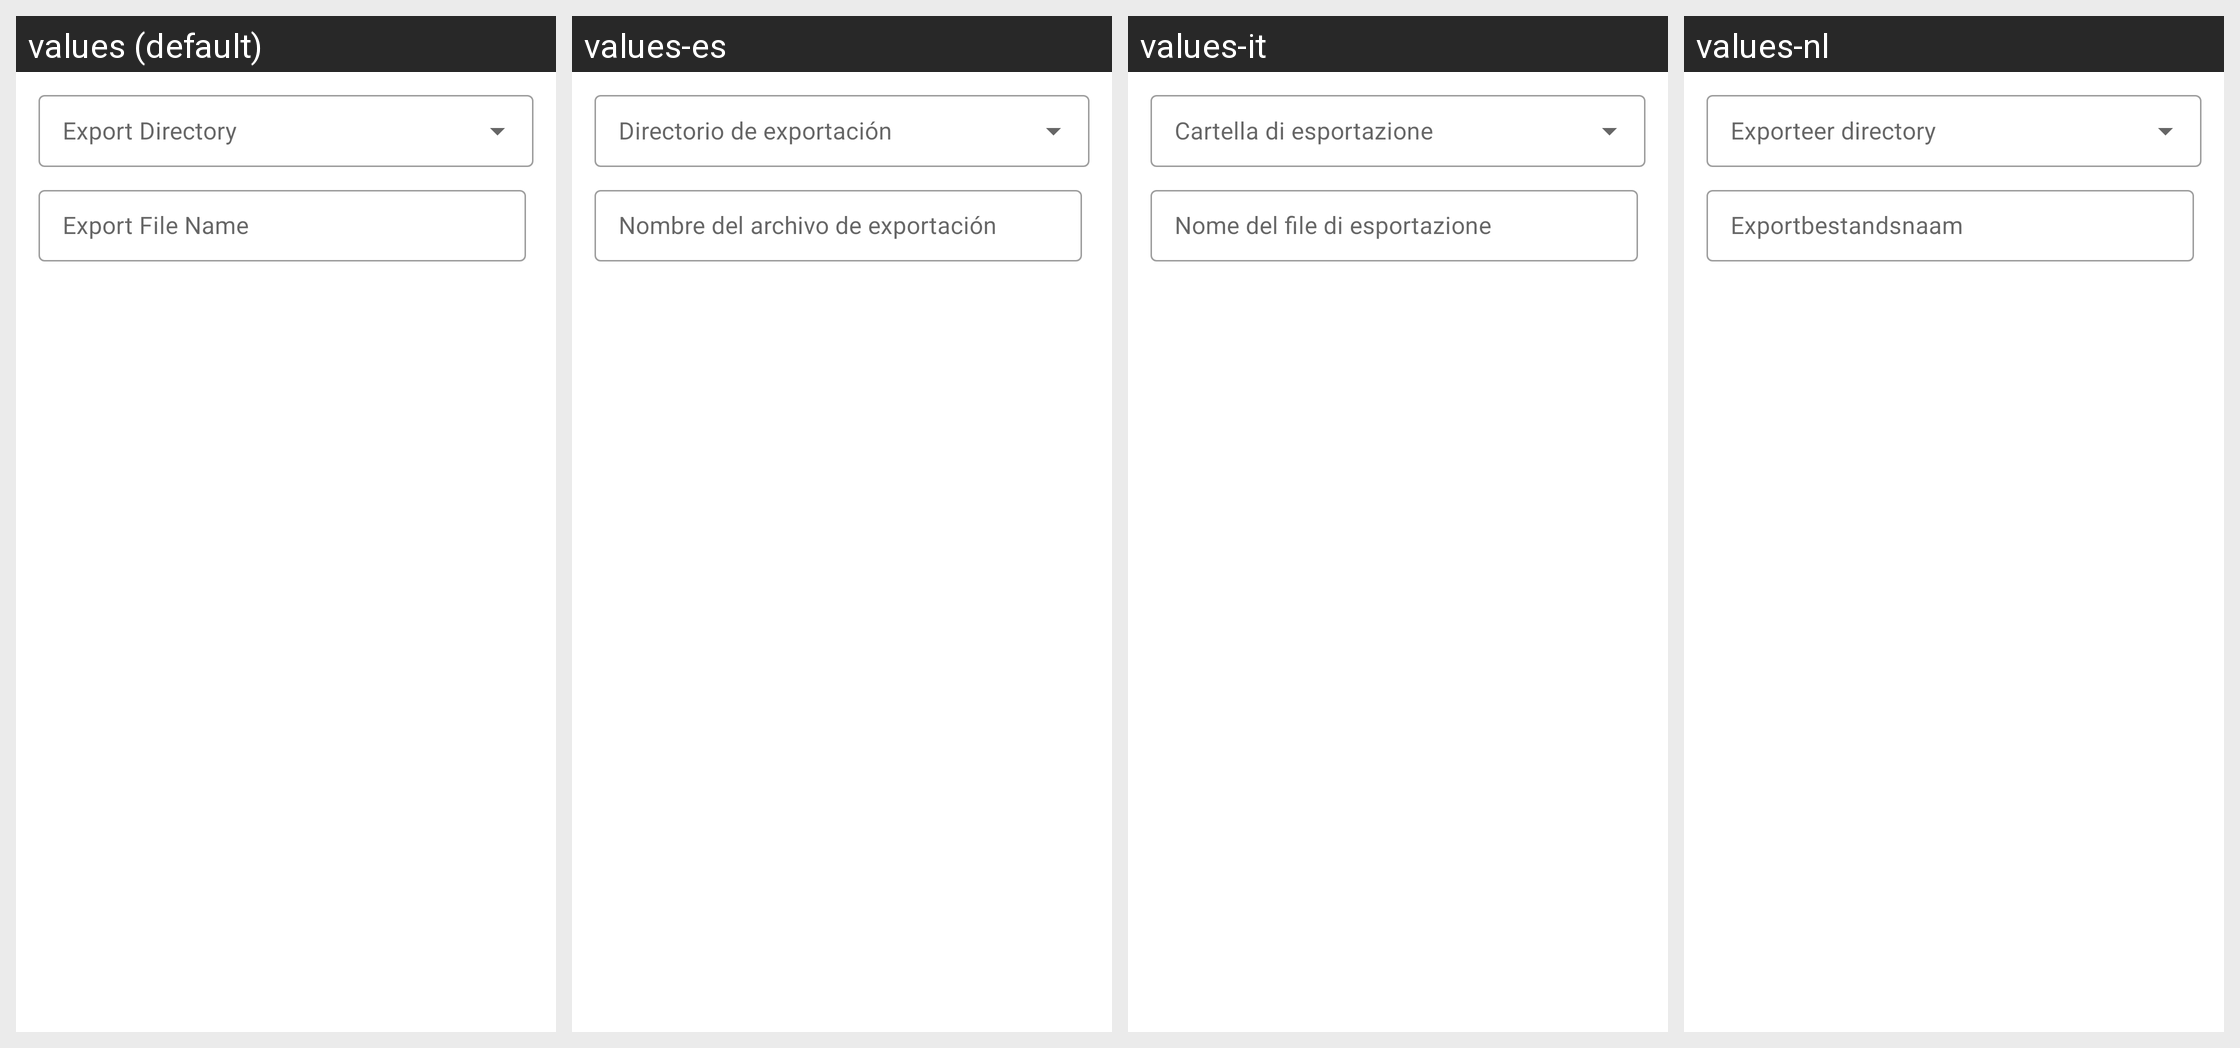

Locale-by-locale string values for the Android screen shown in this grid:
Android screen res/layout/dialog_backup_destination_picker.xml rendered under 4 locales, left to right: values (default), values-es, values-it, values-nl. Device: Nexus 5 (rendered at 1080×1920; each locale shown at half size, 540×960, under a caption strip naming it); theme Theme.MedicationTracker.
Other locales in the repository, not shown: values-ar, values-de, values-pl, values-ru, values-tr, values-zh.
Strings drawn on this screen, with the default value and each locale's value (text and hints the layout hard-codes, and strings that could not be matched under every locale, appear in the picture but are not listed):

export_directory
  values: Export Directory
  values-es: Directorio de exportación
  values-it: Cartella di esportazione
  values-nl: Exporteer directory

export_file_name
  values: Export File Name
  values-es: Nombre del archivo de exportación
  values-it: Nome del file di esportazione
  values-nl: Exportbestandsnaam
